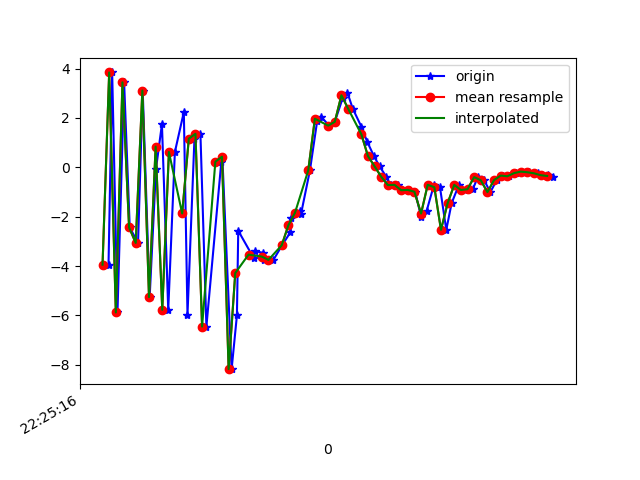

The data file committed next to this chart (first rows):
1617747917078, 443553708029857, -3.9442031, 2.772427, -5.803046
1617747917089, 443553727260627, 3.843, 3.938, 6.648
1617747917105, 443553746491397, -5.88, 2.279, 0.5342
1617747917125, 443553765722167, 3.443, 3.775, -2.012
1617747917142, 443553784952937, -2.436, 2.625, 8.749
1617747917167, 443553804183707, -3.062, 2.449, -6.333
1617747917181, 443553823414477, 3.111, 3.688, 5.786
1617747917202, 443553842645247, -5.258, 1.989, 4.202
1617747917221, 443553861876017, -0.07124, 3.077, -6.031
1617747917239, 443553881106787, 1.749, 3.249, 8.51
1617747917258, 443553900337557, -5.772, 1.59, 0.8887
1617747917278, 443553919568327, 0.6197, 2.671, -5.245
1617747917305, 443553938799097, 2.238, 2.782, 8.607
1617747917316, 443553958029867, -5.974, 1.038, -0.2476
1617747917337, 443553977260637, 1.161, 1.77, -4.083
1617747917355, 443553996491407, 1.358, 1.342, 11.54
1617747917373, 443554015722177, -6.451, 1.152, 4.277
1617747917418, 443554034952947, 0.2265, 5.531, -2.7
1617747917421, 443554054183717, 0.4302, 7.588, 9.923
1617747917449, 443554073414487, -8.176, 7.391, 3.809
1617747917465, 443554092645257, -5.995, 7.774, 6.964
1617747917469, 443554111876027, -2.569, 8.992, 7.212
1617747917516, 443554131106797, -3.686, 6.14, 6.39
1617747917518, 443554150337567, -3.389, 4.31, 4.964
1617747917543, 443554169568337, -3.463, 2.801, 4.87
1617747917546, 443554188799107, -3.769, 0.9421, 4.037
1617747917575, 443554208029877, -3.749, -0.2987, 4.034
1617747917601, 443554227260647, -3.159, 0.6885, 2.871
1617747917626, 443554246491417, -2.633, 2.092, 1.61
1617747917629, 443554265722187, -2.065, 1.203, 0.4783
1617747917655, 443554284952957, -1.782, 0.3294, 1.226
1617747917658, 443554304183727, -1.901, 2.171, -2.702
1617747917685, 443554323414497, -0.1243, 2.683, -6.412
1617747917707, 443554342645267, 1.89, 1.589, -7.286
1617747917719, 443554361876037, 2.046, 1.184, -6.973
1617747917743, 443554381106807, 1.689, 0.7041, -5.929
1617747917760, 443554400337577, 1.844, -0.335, -5.08
1617747917784, 443554419568347, 2.812, -1.039, -4.509
1617747917798, 443554438799117, 3.025, -0.8836, -3.476
1617747917814, 443554458029887, 2.38, -0.05472, -2.771
1617747917840, 443554477260657, 1.648, 0.5167, -2.562
1617747917858, 443554496491427, 1.026, 0.2973, -1.983
1617747917878, 443554515722197, 0.4526, 0.1761, -1.403
1617747917895, 443554534952967, 0.04015, 0.6669, -0.8161
1617747917915, 443554554183737, -0.3843, 1.171, -0.5981
1617747917928, 443554573414507, -0.7205, 0.9732, -0.5903
1617747917950, 443554592645277, -0.7108, 0.7043, 0.3082
1617747917962, 443554611876047, -0.9271, 0.4197, 1.276
1617747917983, 443554631106817, -0.9152, 0.7473, 1.088
1617747918002, 443554650337587, -0.9899, 1.057, 0.002683
1617747918020, 443554669568357, -1.992, 0.6237, 1.539
1617747918037, 443554688799127, -1.754, 0.1783, 2.847
1617747918059, 443554708029897, -0.7072, 2.155, 1.97
1617747918077, 443554727260667, -0.8066, 4.076, -0.6888
1617747918096, 443554746491437, -2.532, 4.633, -0.3508
1617747918112, 443554765722207, -1.457, 5.028, 2.36
1617747918134, 443554784952977, -0.7104, 4.136, 3.913
1617747918153, 443554804183747, -0.9186, 2.464, 4.304
1617747918176, 443554823414517, -0.8861, 1.24, 4.173
1617747918191, 443554842645287, -0.3957, 1.284, 3.711
1617747918210, 443554861876057, -0.5259, 1.663, 2.539
... 11 more rows
